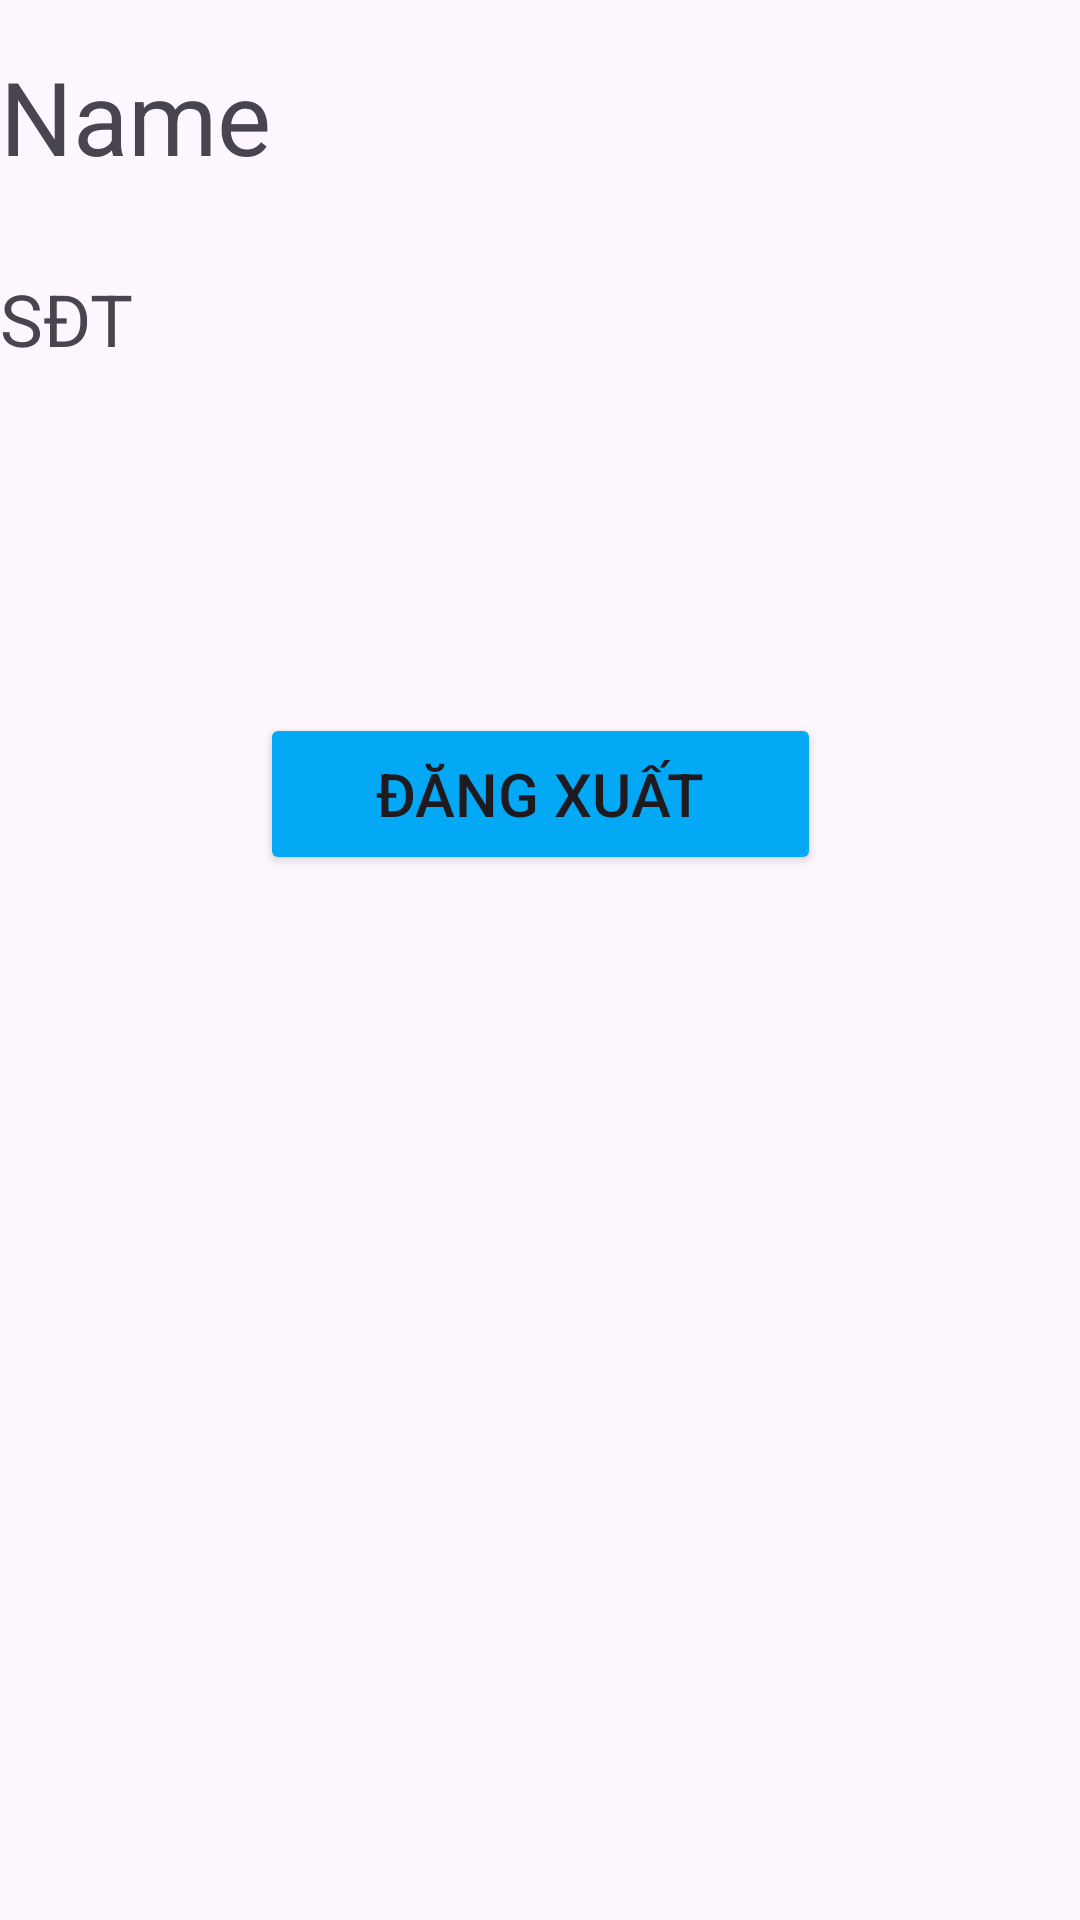

Write the Android layout XML for this screen, with the resource values it uses.
<!-- AndroidManifest.xml: application theme Theme.DoAnChuyenNganh -->
<!-- res/layout/fragment_info.xml -->
<?xml version="1.0" encoding="utf-8"?>
<androidx.constraintlayout.widget.ConstraintLayout xmlns:android="http://schemas.android.com/apk/res/android"
    xmlns:app="http://schemas.android.com/apk/res-auto"
    xmlns:tools="http://schemas.android.com/tools"
    android:layout_width="match_parent"
    android:layout_height="match_parent"
    android:orientation="vertical"
    tools:context=".Fragment.InfoFragment">

    <TextView
        android:id="@+id/txtName"
        android:layout_width="match_parent"
        android:layout_height="54dp"
        android:layout_marginTop="16dp"
        android:text="Name"
        android:textSize="34sp"
        app:layout_constraintEnd_toEndOf="parent"
        app:layout_constraintStart_toStartOf="parent"
        app:layout_constraintTop_toTopOf="parent" />

    <TextView
        android:id="@+id/txtSdt"
        android:layout_width="match_parent"
        android:layout_height="wrap_content"
        android:layout_marginTop="20dp"
        android:text="SĐT"
        android:textSize="24sp"
        app:layout_constraintEnd_toEndOf="parent"
        app:layout_constraintStart_toStartOf="parent"
        app:layout_constraintTop_toBottomOf="@+id/txtName" />

    <Button
        android:id="@+id/btnLogout"
        android:layout_width="187dp"
        android:layout_height="54dp"
        android:layout_marginTop="44dp"
        android:backgroundTint="#03A9F4"
        android:drawableLeft="@drawable/icon_logout"
        android:text="Đăng xuất"
        android:textSize="20sp"
        app:layout_constraintBottom_toBottomOf="parent"
        app:layout_constraintEnd_toEndOf="parent"
        app:layout_constraintStart_toStartOf="parent"
        app:layout_constraintTop_toBottomOf="@+id/txtSdt"
        app:layout_constraintVertical_bias="0.17" />

</androidx.constraintlayout.widget.ConstraintLayout>
<!-- resources referenced by this layout -->
<resources>
  <style name="Theme.DoAnChuyenNganh" parent="Base.Theme.DoAnChuyenNganh" />
  <style name="Base.Theme.DoAnChuyenNganh" parent="Theme.Material3.DayNight.NoActionBar">
          
          
      </style>
</resources>
